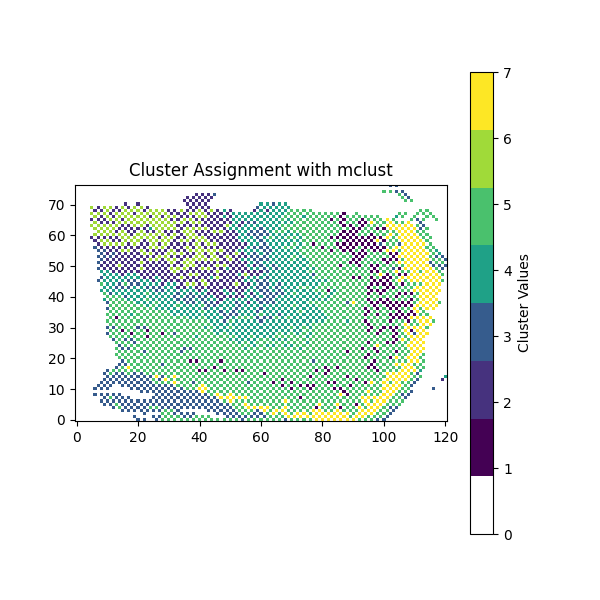

The table this chart was drawn from, first rows:
, mclust cluster
1, 4
2, 2
3, 5
4, 4
5, 3
6, 3
7, 1
8, 4
9, 6
10, 2
11, 5
12, 0
13, 4
14, 4
15, 3
16, 4
17, 3
18, 4
19, 6
20, 3
21, 1
22, 2
23, 4
24, 4
25, 0
26, 5
27, 3
28, 3
29, 3
30, 4
31, 4
32, 1
33, 4
34, 4
35, 4
36, 0
37, 0
38, 6
39, 3
40, 4
41, 4
42, 0
43, 1
44, 4
45, 6
46, 4
47, 4
48, 1
49, 3
50, 4
51, 3
52, 4
53, 4
54, 5
55, 2
56, 4
57, 1
58, 4
59, 5
60, 4
... 3,579 more rows
